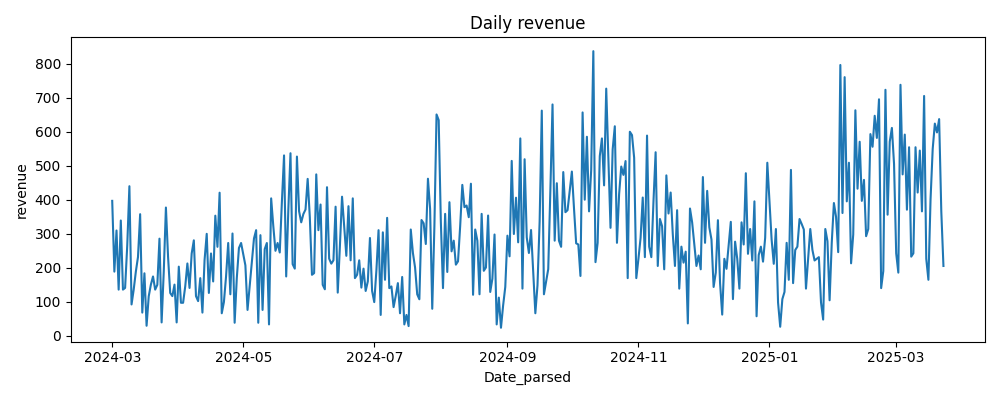

Values plotted in this chart, from the file beside it:
Date_parsed, revenue
2024-03-01, 396.3
2024-03-02, 188.1
2024-03-03, 309.1
2024-03-04, 135.2
2024-03-05, 338.5
2024-03-06, 135.2
2024-03-07, 140.1
2024-03-08, 265.5
2024-03-09, 439.4
2024-03-10, 91.6
2024-03-11, 135.2
2024-03-12, 188.1
2024-03-13, 231.2
2024-03-14, 357.1
2024-03-15, 67.6
2024-03-16, 183.2
2024-03-17, 28.9
2024-03-18, 115.6
2024-03-19, 149.9
2024-03-20, 173.9
2024-03-21, 135.2
2024-03-22, 149.4
2024-03-23, 285.1
2024-03-24, 38.7
2024-03-25, 188.6
2024-03-26, 376.7
2024-03-27, 231.7
2024-03-28, 125.4
2024-03-29, 116.1
2024-03-30, 149.9
2024-03-31, 38.7
2024-04-01, 202.8
2024-04-02, 96.5
2024-04-03, 96.5
2024-04-04, 145.0
2024-04-05, 212.1
2024-04-06, 140.1
2024-04-07, 241.5
2024-04-08, 280.2
2024-04-09, 116.1
2024-04-10, 101.4
2024-04-11, 169.0
2024-04-12, 67.6
2024-04-13, 222.4
2024-04-14, 299.3
2024-04-15, 125.4
2024-04-16, 241.5
2024-04-17, 159.2
2024-04-18, 352.7
2024-04-19, 261.1
2024-04-20, 420.3
2024-04-21, 65.64
2024-04-22, 98.46
2024-04-23, 173.9
2024-04-24, 272.4
2024-04-25, 121.5
2024-04-26, 300.3
2024-04-27, 37.72
2024-04-28, 169.0
2024-04-29, 257.7
... 321 more rows
